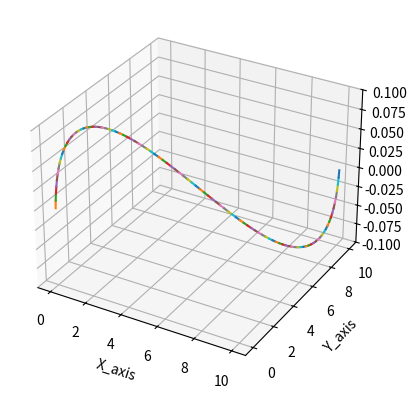

Source code (Python):
import numpy as np
import matplotlib.pyplot as plt
import math
from mpl_toolkits.mplot3d import Axes3D

fig=plt.figure("HERMITE CURVE")
ax=fig.add_subplot(111,projection='3d')

P0=[0,0,0]
P1=[10,10,0]
D0=45
D1=45
D0=math.tan(math.pi/180*D0)
D1=math.tan(math.pi/180*D1)

T=np.array([[2,-2,1,1],[-3,3,-2,-1],[0,0,1,0],[1,0,0,0]])
AX=np.array([[P0[0]],[P1[0]],[D0],[D1]])
AY=np.array([[P0[1]],[P1[1]],[D0],[D1]])
AZ=np.array([[P0[2]],[P1[2]],[D0],[D1]])

p_x=P0[0]
p_y=P0[1]
p_z=P0[2]

for i in range(0,101):
    u=i/100
    U=np.array([[u*u*u,u*u,u,1]])
    x=U.dot(T.dot(AX))
    y=U.dot(T.dot(AY))
    z=U.dot(T.dot(AZ))
    x=x[0][0]
    y=y[0][0]
    z=z[0][0]
    ax.plot([p_x,x],[p_y,y],[p_z,z])
    p_x=x
    p_y=y
    p_z=z

plt.xlabel("X_axis")
plt.ylabel("Y_axis")





plt.show()
